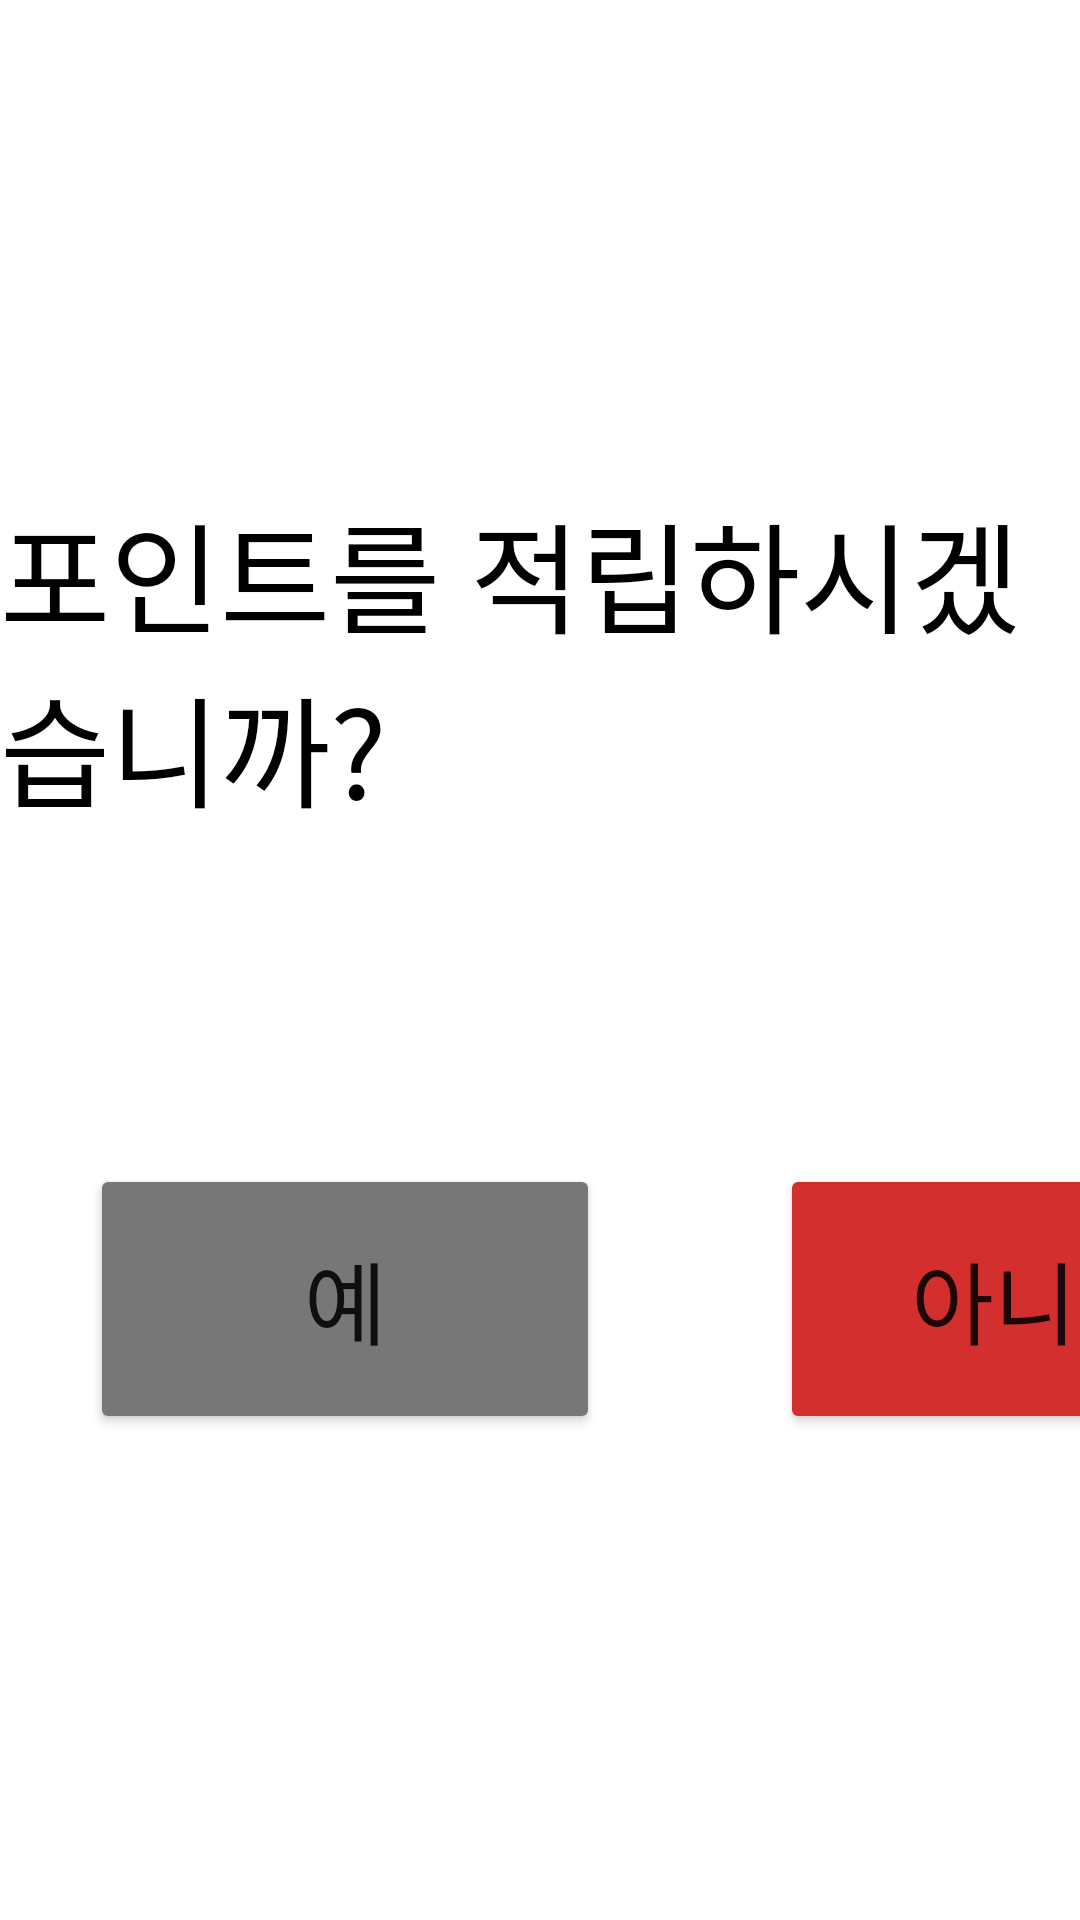

The Android layout XML behind this screen, and the referenced resources:
<!-- AndroidManifest.xml: application theme Theme.Key -->
<!-- res/layout/activity_point.xml -->
<?xml version="1.0" encoding="utf-8"?>
<LinearLayout xmlns:android="http://schemas.android.com/apk/res/android"
    xmlns:app="http://schemas.android.com/apk/res-auto"
    xmlns:tools="http://schemas.android.com/tools"
    android:layout_width="800dp"
    android:layout_height="500dp"
    android:orientation="vertical"
    android:background="@color/white"
    android:gravity="center"
    tools:context=".Point">

    <TextView
        android:layout_width="wrap_content"
        android:layout_height="wrap_content"
        android:layout_marginTop="100dp"
        android:text="포인트를 적립하시겠습니까?"
        android:textColor="@color/black"
        android:textSize="40sp"/>

    <LinearLayout
        android:layout_width="wrap_content"
        android:layout_height="wrap_content"
        android:orientation="horizontal"
        android:layout_marginTop="80dp">

        <Button
            android:id="@+id/yes"
            android:layout_width="170dp"
            android:layout_height="90dp"
            android:layout_margin="30dp"
            android:backgroundTint="#777777"
            android:text="예"
            android:textSize="30sp"/>

        <Button
            android:id="@+id/no"
            android:layout_width="170dp"
            android:layout_height="90dp"
            android:layout_margin="30dp"
            android:backgroundTint="#D32F2F"
            android:text="아니오"
            android:textSize="30sp"/>
    </LinearLayout>

    <ImageView
        android:id="@+id/finger1"
        android:layout_width="70dp"
        android:layout_height="70dp"
        android:src="@drawable/finger2" />
</LinearLayout>
<!-- resources referenced by this layout -->
<resources>
  <style name="Theme.Key" parent="Theme.MaterialComponents.DayNight.DarkActionBar">
          
          <item name="colorPrimary">@color/purple_500</item>
          <item name="colorPrimaryVariant">@color/purple_700</item>
          <item name="colorOnPrimary">@color/white</item>
          
          <item name="colorSecondary">@color/teal_200</item>
          <item name="colorSecondaryVariant">@color/teal_700</item>
          <item name="colorOnSecondary">@color/black</item>
          
          <item name="android:statusBarColor">?attr/colorPrimaryVariant</item>
          
      </style>
  <!-- not gathered from this repository: default colours our renderer supplied (Android Studio template values) -->
  <color name="purple_500">#FF6200EE</color>
  <color name="purple_700">#FF3700B3</color>
  <color name="teal_200">#FF03DAC5</color>
  <color name="teal_700">#FF018786</color>
  <color name="black">#FF000000</color>
  <color name="white">#FFFFFFFF</color>
</resources>
